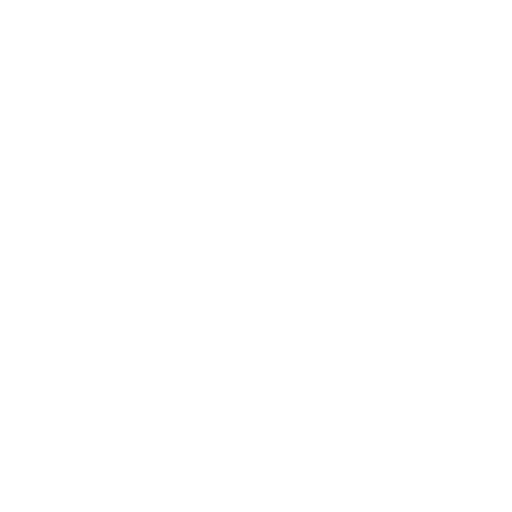
t = 0.00 s
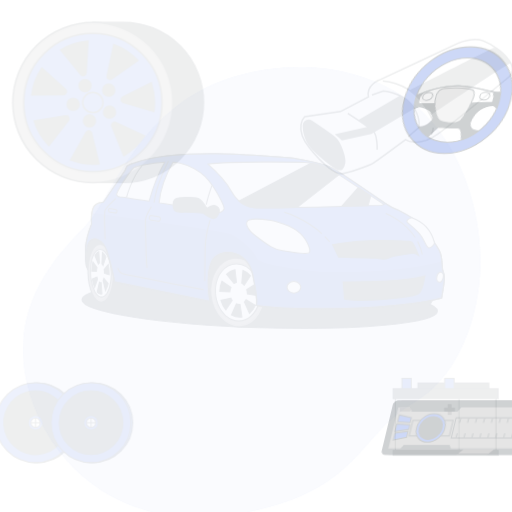
t = 0.15 s
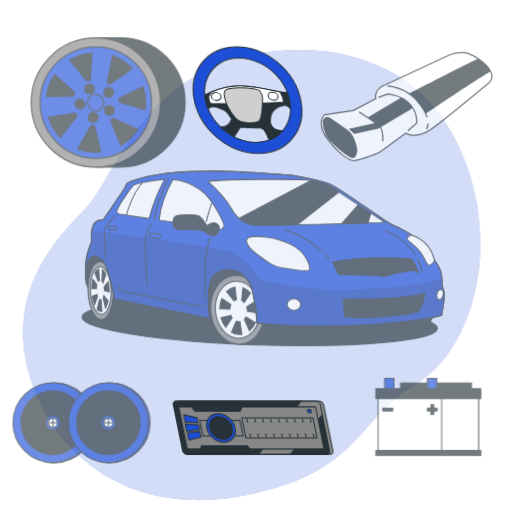
t = 0.45 s
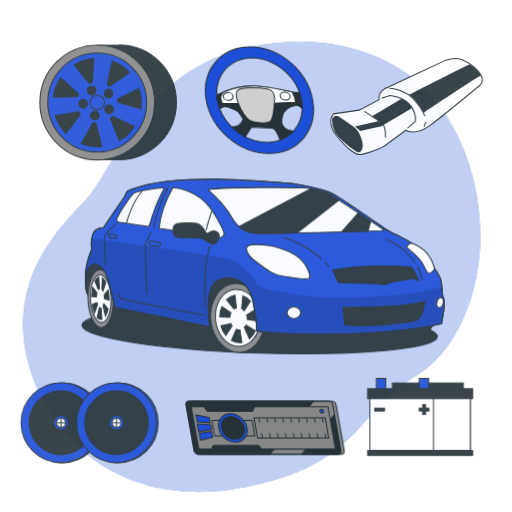
t = 0.60 s
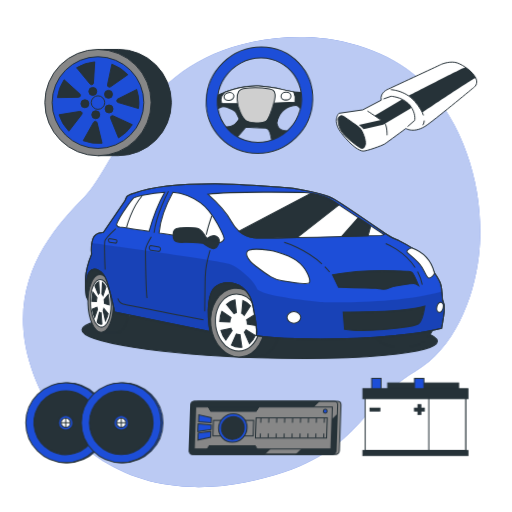
t = 0.80 s
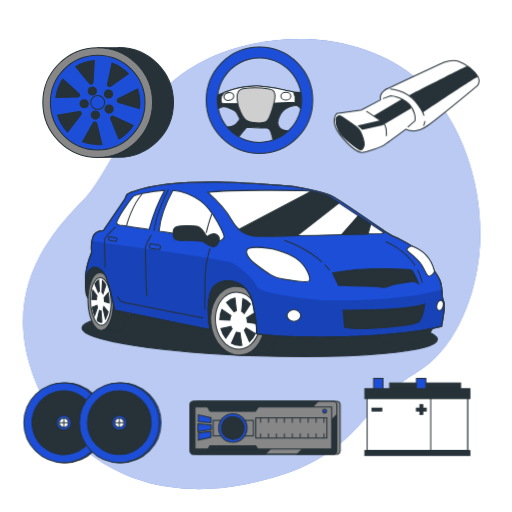
t = 1.00 s

The animated SVG that drew these frames (rendered in a browser with its animation timeline set to each time). Animation: 6 CSS @keyframes rules; one cycle of 1.00 s.

<svg class="animated" id="freepik_stories-car-accesories" xmlns="http://www.w3.org/2000/svg" viewBox="0 0 500 500" version="1.1" xmlns:xlink="http://www.w3.org/1999/xlink" xmlns:svgjs="http://svgjs.com/svgjs"><style>svg#freepik_stories-car-accesories:not(.animated) .animable {opacity: 0;}svg#freepik_stories-car-accesories.animated #freepik--background-simple--inject-1 {animation: 1s 1 forwards cubic-bezier(.36,-0.01,.5,1.38) slideUp;animation-delay: 0s;}svg#freepik_stories-car-accesories.animated #freepik--Battery--inject-1 {animation: 1s 1 forwards cubic-bezier(.36,-0.01,.5,1.38) slideRight;animation-delay: 0s;}svg#freepik_stories-car-accesories.animated #freepik--Radio--inject-1 {animation: 1s 1 forwards cubic-bezier(.36,-0.01,.5,1.38) lightSpeedRight;animation-delay: 0s;}svg#freepik_stories-car-accesories.animated #freepik--Speakers--inject-1 {animation: 1s 1 forwards cubic-bezier(.36,-0.01,.5,1.38) slideLeft;animation-delay: 0s;}svg#freepik_stories-car-accesories.animated #freepik--Car--inject-1 {animation: 1s 1 forwards cubic-bezier(.36,-0.01,.5,1.38) slideDown;animation-delay: 0s;}svg#freepik_stories-car-accesories.animated #freepik--Muffler--inject-1 {animation: 1s 1 forwards cubic-bezier(.36,-0.01,.5,1.38) zoomOut;animation-delay: 0s;}svg#freepik_stories-car-accesories.animated #freepik--steering-wheel--inject-1 {animation: 1s 1 forwards cubic-bezier(.36,-0.01,.5,1.38) lightSpeedRight;animation-delay: 0s;}svg#freepik_stories-car-accesories.animated #freepik--Tire--inject-1 {animation: 1s 1 forwards cubic-bezier(.36,-0.01,.5,1.38) zoomOut;animation-delay: 0s;}            @keyframes slideUp {                0% {                    opacity: 0;                    transform: translateY(30px);                }                100% {                    opacity: 1;                    transform: inherit;                }            }                    @keyframes slideRight {                0% {                    opacity: 0;                    transform: translateX(30px);                }                100% {                    opacity: 1;                    transform: translateX(0);                }            }                    @keyframes lightSpeedRight {              from {                transform: translate3d(50%, 0, 0) skewX(-20deg);                opacity: 0;              }              60% {                transform: skewX(10deg);                opacity: 1;              }              80% {                transform: skewX(-2deg);              }              to {                opacity: 1;                transform: translate3d(0, 0, 0);              }            }                    @keyframes slideLeft {                0% {                    opacity: 0;                    transform: translateX(-30px);                }                100% {                    opacity: 1;                    transform: translateX(0);                }            }                    @keyframes slideDown {                0% {                    opacity: 0;                    transform: translateY(-30px);                }                100% {                    opacity: 1;                    transform: translateY(0);                }            }                    @keyframes zoomOut {                0% {                    opacity: 0;                    transform: scale(1.5);                }                100% {                    opacity: 1;                    transform: scale(1);                }            }        </style><g id="freepik--background-simple--inject-1" class="animable" style="transform-origin: 245.758px 257.766px;"><path d="M467.6,251.91c-4.93,41.8-24,90.41-62.14,112.73-57.59,33.75-52.77,85.64-165.19,108.2a231.3,231.3,0,0,1-49.85,4.71,194.65,194.65,0,0,1-24.46-2C94.51,465.12,46.43,415.46,28.79,355.5,5.58,276.66,51.93,225,82.65,193.94s53.23-128,163.57-151A223.75,223.75,0,0,1,297.45,38c39.26,1,82.08,13.86,111.71,40.76q3.33,3,6.5,6.28C456.84,127.33,474.34,194.92,467.6,251.91Z" style="fill: #1D4ED8; transform-origin: 245.758px 257.766px;" id="eltbzst8b2l" class="animable"></path><g id="elu0mgh336mqf"><path d="M467.6,251.91c-4.93,41.8-24,90.41-62.14,112.73-57.59,33.75-52.77,85.64-165.19,108.2a231.3,231.3,0,0,1-49.85,4.71,194.65,194.65,0,0,1-24.46-2C94.51,465.12,46.43,415.46,28.79,355.5,5.58,276.66,51.93,225,82.65,193.94s53.23-128,163.57-151A223.75,223.75,0,0,1,297.45,38c39.26,1,82.08,13.86,111.71,40.76q3.33,3,6.5,6.28C456.84,127.33,474.34,194.92,467.6,251.91Z" style="fill: rgb(255, 255, 255); opacity: 0.7; transform-origin: 245.758px 257.766px;" class="animable" id="elygxe9sxh8de"></path></g></g><g id="freepik--Battery--inject-1" class="animable" style="transform-origin: 407.545px 407.14px;"><rect x="380.49" y="373.99" width="69.26" height="9.7" style="fill: rgb(38, 50, 56); stroke: rgb(38, 50, 56); stroke-miterlimit: 10; transform-origin: 415.12px 378.84px;" id="eloza1l4ckcl8" class="animable"></rect><rect x="364.85" y="369.47" width="9.16" height="11.95" style="fill: #1D4ED8; stroke: rgb(38, 50, 56); stroke-miterlimit: 10; transform-origin: 369.43px 375.445px;" id="elox4ytyj2m9" class="animable"></rect><rect x="406.66" y="369.47" width="9.16" height="11.95" style="fill: #1D4ED8; stroke: rgb(38, 50, 56); stroke-miterlimit: 10; transform-origin: 411.24px 375.445px;" id="el6hrrcko8ax4" class="animable"></rect><rect x="358.47" y="386.59" width="98.14" height="53.37" style="fill: rgb(255, 255, 255); stroke: rgb(38, 50, 56); stroke-miterlimit: 10; transform-origin: 407.54px 413.275px;" id="elw1gzmvaw08" class="animable"></rect><rect x="420.6" y="386.59" width="36.03" height="53.37" style="fill: rgb(255, 255, 255); stroke: rgb(38, 50, 56); stroke-miterlimit: 10; transform-origin: 438.615px 413.275px;" id="ele2fnl0v2nve" class="animable"></rect><rect x="356.27" y="379.56" width="102.55" height="9.7" style="fill: rgb(38, 50, 56); stroke: rgb(38, 50, 56); stroke-miterlimit: 10; transform-origin: 407.545px 384.41px;" id="el9whu99l02m" class="animable"></rect><rect x="356.27" y="439.96" width="102.55" height="4.85" style="fill: rgb(38, 50, 56); stroke: rgb(38, 50, 56); stroke-miterlimit: 10; transform-origin: 407.545px 442.385px;" id="elktpbmjyucyl" class="animable"></rect><rect x="363.25" y="398.54" width="9.56" height="2.79" style="fill: rgb(38, 50, 56); stroke: rgb(38, 50, 56); stroke-miterlimit: 10; transform-origin: 368.03px 399.935px;" id="elkosoxptgunk" class="animable"></rect><rect x="406.66" y="398.54" width="9.56" height="2.79" style="fill: rgb(38, 50, 56); stroke: rgb(38, 50, 56); stroke-miterlimit: 10; transform-origin: 411.44px 399.935px;" id="el0tggus4ylvg" class="animable"></rect><g id="elqm6wjmx1o7"><rect x="406.66" y="398.54" width="9.56" height="2.79" style="fill: rgb(38, 50, 56); stroke: rgb(38, 50, 56); stroke-miterlimit: 10; transform-origin: 411.44px 399.935px; transform: rotate(90deg);" class="animable" id="elgxr6kzvoswc"></rect></g></g><g id="freepik--Radio--inject-1" class="animable" style="transform-origin: 258.875px 417.73px;"><rect x="189.5" y="391.75" width="142.74" height="51.96" rx="3.55" style="fill: rgb(135, 135, 135); stroke: rgb(38, 50, 56); stroke-miterlimit: 10; transform-origin: 260.87px 417.73px;" id="eldyxkpsav92" class="animable"></rect><path d="M310.84,391.76l-51.95,51.95H189.36a3.55,3.55,0,0,1-3.56-3.55V395.31a3.55,3.55,0,0,1,3.56-3.55Z" style="fill: rgb(38, 50, 56); stroke: rgb(38, 50, 56); stroke-miterlimit: 10; transform-origin: 248.32px 417.735px;" id="elf932998p3wk" class="animable"></path><path d="M328.55,405.28v34.88a3.55,3.55,0,0,1-3.55,3.55H290.13Z" style="fill: rgb(38, 50, 56); stroke: rgb(38, 50, 56); stroke-miterlimit: 10; transform-origin: 309.34px 424.495px;" id="el0izlcoco9f4q" class="animable"></path><polygon points="323.87 397.38 323.87 438.53 251.45 438.53 249.48 435.29 205.36 435.29 203.39 438.53 190.48 438.53 190.48 397.38 203.01 397.38 205.36 401.26 249.48 401.26 251.83 397.38 323.87 397.38" style="fill: rgb(135, 135, 135); stroke: rgb(38, 50, 56); stroke-miterlimit: 10; transform-origin: 257.175px 417.955px;" id="el7mlm9tviifh" class="animable"></polygon><rect x="208.23" y="410.55" width="39.25" height="15.16" style="fill: rgb(135, 135, 135); stroke: rgb(38, 50, 56); stroke-miterlimit: 10; transform-origin: 227.855px 418.13px;" id="ela3f44i75p2c" class="animable"></rect><polygon points="249.48 435.29 251.45 438.53 203.39 438.53 205.36 435.29 249.48 435.29" style="fill: rgb(38, 50, 56); stroke: rgb(38, 50, 56); stroke-miterlimit: 10; transform-origin: 227.42px 436.91px;" id="elm4soz8viz1n" class="animable"></polygon><polygon points="205.36 401.26 203.01 397.38 251.83 397.38 249.48 401.26 205.36 401.26" style="fill: rgb(38, 50, 56); stroke: rgb(38, 50, 56); stroke-miterlimit: 10; transform-origin: 227.42px 399.32px;" id="eloceki1k4vk" class="animable"></polygon><circle cx="227.42" cy="417.96" r="13.89" style="fill: #1D4ED8; stroke: rgb(38, 50, 56); stroke-miterlimit: 10; transform-origin: 227.42px 417.96px;" id="elqsquj6p8wu" class="animable"></circle><g id="ely5ugiz4igsp"><circle cx="227.42" cy="417.96" r="11.14" style="fill: rgb(38, 50, 56); stroke: rgb(38, 50, 56); stroke-miterlimit: 10; transform-origin: 227.42px 417.96px; transform: rotate(-13.22deg);" class="animable" id="elbjuv30fdw0g"></circle></g><path d="M249.48,435.29H205.36l-2,3.24h48.06ZM203,397.38l2.35,3.88h44.12l2.35-3.88Z" style="fill: rgb(38, 50, 56); stroke: rgb(38, 50, 56); stroke-miterlimit: 10; transform-origin: 227.41px 417.955px;" id="eljrihkjh0wvc" class="animable"></path><rect x="249.8" y="408.06" width="69.47" height="19.72" style="fill: rgb(135, 135, 135); stroke: rgb(38, 50, 56); stroke-miterlimit: 10; transform-origin: 284.535px 417.92px;" id="elqjv59e4br4q" class="animable"></rect><line x1="254.49" y1="408.53" x2="254.49" y2="412.76" style="fill: rgb(135, 135, 135); stroke: rgb(38, 50, 56); stroke-miterlimit: 10; transform-origin: 254.49px 410.645px;" id="el5e6h4bulk2" class="animable"></line><line x1="262.24" y1="408.53" x2="262.24" y2="412.76" style="fill: rgb(135, 135, 135); stroke: rgb(38, 50, 56); stroke-miterlimit: 10; transform-origin: 262.24px 410.645px;" id="elzilirzsn61p" class="animable"></line><line x1="269.98" y1="408.53" x2="269.98" y2="412.76" style="fill: rgb(135, 135, 135); stroke: rgb(38, 50, 56); stroke-miterlimit: 10; transform-origin: 269.98px 410.645px;" id="el86k4ajzpjbe" class="animable"></line><line x1="277.73" y1="408.53" x2="277.73" y2="412.76" style="fill: rgb(135, 135, 135); stroke: rgb(38, 50, 56); stroke-miterlimit: 10; transform-origin: 277.73px 410.645px;" id="el98i9g0on2wk" class="animable"></line><line x1="285.47" y1="408.53" x2="285.47" y2="412.76" style="fill: rgb(135, 135, 135); stroke: rgb(38, 50, 56); stroke-miterlimit: 10; transform-origin: 285.47px 410.645px;" id="ely6z764z11t" class="animable"></line><line x1="293.22" y1="408.53" x2="293.22" y2="412.76" style="fill: rgb(135, 135, 135); stroke: rgb(38, 50, 56); stroke-miterlimit: 10; transform-origin: 293.22px 410.645px;" id="elu5at6u7l6jh" class="animable"></line><line x1="300.97" y1="408.53" x2="300.97" y2="412.76" style="fill: rgb(135, 135, 135); stroke: rgb(38, 50, 56); stroke-miterlimit: 10; transform-origin: 300.97px 410.645px;" id="ell2b9rbli0m" class="animable"></line><line x1="308.71" y1="408.53" x2="308.71" y2="412.76" style="fill: rgb(135, 135, 135); stroke: rgb(38, 50, 56); stroke-miterlimit: 10; transform-origin: 308.71px 410.645px;" id="el5jh89zdcizn" class="animable"></line><line x1="316.46" y1="408.53" x2="316.46" y2="412.76" style="fill: rgb(135, 135, 135); stroke: rgb(38, 50, 56); stroke-miterlimit: 10; transform-origin: 316.46px 410.645px;" id="el62bfnjmop7s" class="animable"></line><line x1="254.49" y1="423.32" x2="254.49" y2="427.54" style="fill: rgb(135, 135, 135); stroke: rgb(38, 50, 56); stroke-miterlimit: 10; transform-origin: 254.49px 425.43px;" id="eltisvhdt02d9" class="animable"></line><line x1="262.24" y1="423.32" x2="262.24" y2="427.54" style="fill: rgb(135, 135, 135); stroke: rgb(38, 50, 56); stroke-miterlimit: 10; transform-origin: 262.24px 425.43px;" id="elu6kwbmzj8t" class="animable"></line><line x1="269.98" y1="423.32" x2="269.98" y2="427.54" style="fill: rgb(135, 135, 135); stroke: rgb(38, 50, 56); stroke-miterlimit: 10; transform-origin: 269.98px 425.43px;" id="el09r7nxsrbjht" class="animable"></line><line x1="277.73" y1="423.32" x2="277.73" y2="427.54" style="fill: rgb(135, 135, 135); stroke: rgb(38, 50, 56); stroke-miterlimit: 10; transform-origin: 277.73px 425.43px;" id="elfw2h5x33ara" class="animable"></line><line x1="285.47" y1="423.32" x2="285.47" y2="427.54" style="fill: rgb(135, 135, 135); stroke: rgb(38, 50, 56); stroke-miterlimit: 10; transform-origin: 285.47px 425.43px;" id="elciy2yc4uwwt" class="animable"></line><line x1="293.22" y1="423.32" x2="293.22" y2="427.54" style="fill: rgb(135, 135, 135); stroke: rgb(38, 50, 56); stroke-miterlimit: 10; transform-origin: 293.22px 425.43px;" id="elo3pkf1fxigd" class="animable"></line><line x1="300.97" y1="423.32" x2="300.97" y2="427.54" style="fill: rgb(135, 135, 135); stroke: rgb(38, 50, 56); stroke-miterlimit: 10; transform-origin: 300.97px 425.43px;" id="el03g21afou9vi" class="animable"></line><line x1="308.71" y1="423.32" x2="308.71" y2="427.54" style="fill: rgb(135, 135, 135); stroke: rgb(38, 50, 56); stroke-miterlimit: 10; transform-origin: 308.71px 425.43px;" id="elbmbqhd2xmjs" class="animable"></line><line x1="316.46" y1="423.32" x2="316.46" y2="427.54" style="fill: rgb(135, 135, 135); stroke: rgb(38, 50, 56); stroke-miterlimit: 10; transform-origin: 316.46px 425.43px;" id="elks46dy6xj7n" class="animable"></line><polygon points="193.68 405.15 193.68 411.99 206.08 412.79 206.08 407.89 193.68 405.15" style="fill: #1D4ED8; stroke: rgb(38, 50, 56); stroke-miterlimit: 10; transform-origin: 199.88px 408.97px;" id="els0nih7gongb" class="animable"></polygon><polygon points="193.68 429.76 193.68 422.93 206.08 421.29 206.08 427.03 193.68 429.76" style="fill: #1D4ED8; stroke: rgb(38, 50, 56); stroke-miterlimit: 10; transform-origin: 199.88px 425.525px;" id="elowye08873p" class="animable"></polygon><polygon points="206.34 419.35 193.31 421.43 193.31 413.87 206.34 414.95 206.34 419.35" style="fill: #1D4ED8; stroke: rgb(38, 50, 56); stroke-miterlimit: 10; transform-origin: 199.825px 417.65px;" id="eluhduilazzfn" class="animable"></polygon><circle cx="317.06" cy="401.6" r="1.86" style="fill: #1D4ED8; stroke: rgb(38, 50, 56); stroke-miterlimit: 10; transform-origin: 317.06px 401.6px;" id="elnnnhl2iujtb" class="animable"></circle><rect x="185.51" y="391.75" width="143.47" height="51.96" rx="3.55" style="fill: none; stroke: rgb(38, 50, 56); stroke-miterlimit: 10; transform-origin: 257.245px 417.73px;" id="eltzyz8duicfm" class="animable"></rect></g><g id="freepik--Speakers--inject-1" class="animable" style="transform-origin: 91.896px 412.85px;"><circle cx="63.99" cy="412.85" r="38.98" style="fill: #1D4ED8; stroke: rgb(38, 50, 56); stroke-miterlimit: 10; transform-origin: 63.99px 412.85px;" id="elo5zbrwwcixp" class="animable"></circle><circle cx="62.28" cy="412.85" r="38.98" style="fill: #1D4ED8; stroke: rgb(38, 50, 56); stroke-miterlimit: 10; transform-origin: 62.28px 412.85px;" id="el4oy4tdv6snv" class="animable"></circle><g id="elum2lflj4i6"><circle cx="62.28" cy="412.85" r="31.1" style="fill: rgb(38, 50, 56); stroke: rgb(38, 50, 56); stroke-miterlimit: 10; transform-origin: 62.28px 412.85px; transform: rotate(-16deg);" class="animable" id="el9eac5gzzw7r"></circle></g><circle cx="62.28" cy="412.85" r="7.01" style="fill: #1D4ED8; stroke: rgb(38, 50, 56); stroke-miterlimit: 10; transform-origin: 62.28px 412.85px;" id="el6ppif20ydj9" class="animable"></circle><path d="M66.79,412.85a4.52,4.52,0,1,0-4.51,4.51A4.51,4.51,0,0,0,66.79,412.85Z" style="fill: rgb(255, 255, 255); stroke: rgb(38, 50, 56); stroke-miterlimit: 10; transform-origin: 62.27px 412.84px;" id="el8uri2aw0i5m" class="animable"></path><line x1="62.28" y1="408.33" x2="62.28" y2="417.36" style="fill: none; stroke: rgb(38, 50, 56); stroke-miterlimit: 10; transform-origin: 62.28px 412.845px;" id="elr0ko6eb1pr" class="animable"></line><line x1="57.76" y1="412.85" x2="66.79" y2="412.85" style="fill: none; stroke: rgb(38, 50, 56); stroke-miterlimit: 10; transform-origin: 62.275px 412.85px;" id="elpxi5sbplr88" class="animable"></line><circle cx="118.22" cy="412.85" r="38.98" style="fill: #1D4ED8; stroke: rgb(38, 50, 56); stroke-miterlimit: 10; transform-origin: 118.22px 412.85px;" id="el2ovo7bfyj4" class="animable"></circle><circle cx="116.51" cy="412.85" r="38.98" style="fill: #1D4ED8; stroke: rgb(38, 50, 56); stroke-miterlimit: 10; transform-origin: 116.51px 412.85px;" id="elt9qoscihp2" class="animable"></circle><g id="elyy9d3604e2"><circle cx="116.51" cy="412.85" r="31.1" style="fill: rgb(38, 50, 56); stroke: rgb(38, 50, 56); stroke-miterlimit: 10; transform-origin: 116.51px 412.85px; transform: rotate(-45deg);" class="animable" id="elax7yszse8rj"></circle></g><circle cx="116.51" cy="412.85" r="7.01" style="fill: #1D4ED8; stroke: rgb(38, 50, 56); stroke-miterlimit: 10; transform-origin: 116.51px 412.85px;" id="eluxrr3o2134p" class="animable"></circle><path d="M121,412.85a4.52,4.52,0,1,0-4.52,4.51A4.52,4.52,0,0,0,121,412.85Z" style="fill: rgb(255, 255, 255); stroke: rgb(38, 50, 56); stroke-miterlimit: 10; transform-origin: 116.48px 412.84px;" id="el3rkvjcx7v9y" class="animable"></path><line x1="116.51" y1="408.33" x2="116.51" y2="417.36" style="fill: none; stroke: rgb(38, 50, 56); stroke-miterlimit: 10; transform-origin: 116.51px 412.845px;" id="el7r7v5c7t8hp" class="animable"></line><line x1="112" y1="412.85" x2="121.03" y2="412.85" style="fill: none; stroke: rgb(38, 50, 56); stroke-miterlimit: 10; transform-origin: 116.515px 412.85px;" id="el3z7q53h8aj3" class="animable"></line></g><g id="freepik--Car--inject-1" class="animable" style="transform-origin: 256.645px 265.403px;"><g id="el1ls6d48j0lph"><ellipse cx="253.59" cy="325.73" rx="21.85" ry="173.68" style="fill: rgb(38, 50, 56); stroke: rgb(38, 50, 56); stroke-miterlimit: 10; transform-origin: 253.59px 325.73px; transform: rotate(-88.15deg);" class="animable" id="elwl8ywcr59pf"></ellipse></g><path d="M84.39,288.25s2.11,4.57,3.62,6.13,28.74,8.3,28.74,8.3L205,322l10.69-1.15,37.37,1.2s7.46-18.24-.68-36.21-48.86-25-60.37-21.34-38.47,15.44-57.84,9-34.82-19.09-41.28-17.41-9.54,12.08-9.54,16.57S84.39,288.25,84.39,288.25Z" style="fill: rgb(38, 50, 56); stroke: rgb(38, 50, 56); stroke-miterlimit: 10; transform-origin: 169.766px 288.994px;" id="elhsu2sea25m" class="animable"></path><path d="M274.09,313.24c-.77-18.55-13.18-33.61-27.71-33.65H230.62l.28,6.64c-6.16,6.11-9.9,15.87-9.45,26.87s5,20.79,11.68,26.93l.28,6.73h15.75C263.7,346.79,274.86,331.79,274.09,313.24Z" style="fill: rgb(38, 50, 56); stroke: rgb(38, 50, 56); stroke-miterlimit: 10; transform-origin: 247.771px 313.175px;" id="elpldyros22gl" class="animable"></path><g id="elfqr0ofjrtue"><ellipse cx="232.01" cy="313.17" rx="26.25" ry="33.66" style="fill: rgb(135, 135, 135); stroke: rgb(38, 50, 56); stroke-miterlimit: 10; transform-origin: 232.01px 313.17px; transform: rotate(-6.32deg);" class="animable" id="elc9261sw1p4"></ellipse></g><path d="M252.38,324.6h0c.25-.83.48-1.68.67-2.55h0q.28-1.32.48-2.67h0a35.59,35.59,0,0,0,.28-6.15A35,35,0,0,0,251,300.7l-.05-.1c-.36-.83-.76-1.64-1.19-2.42l-.08-.15c-.43-.77-.88-1.52-1.36-2.24l-.08-.12c-4.26-6.27-10.51-10.3-17.34-10.31-5.85,0-11,2.91-14.74,7.68h0c-.25.31-.49.64-.72,1h0c-.23.33-.46.67-.68,1h0c-.22.34-.43.69-.63,1v0c-.2.35-.39.7-.57,1.06l0,.06c-.18.35-.35.7-.52,1.07l0,.08c-.16.35-.31.71-.46,1.07,0,0,0,.08-.05.13-.14.35-.27.7-.4,1.06l-.06.17c-.12.34-.23.69-.34,1.05,0,.07-.05.14-.07.21-.1.34-.19.69-.29,1a2.68,2.68,0,0,1-.07.27c-.08.33-.16.67-.23,1,0,.1-.05.21-.07.31-.07.33-.13.66-.19,1l-.06.37c-.06.31-.1.64-.14,1l-.06.41c0,.31-.07.63-.1.95,0,.15,0,.3,0,.45,0,.31,0,.63-.06.94l0,.48c0,.33,0,.67,0,1,0,.15,0,.29,0,.43,0,.48,0,1,0,1.46s.06,1.17.12,1.75c0,.14,0,.28,0,.42.05.5.11,1,.18,1.49l0,.23c.19,1.22.44,2.41.74,3.58h0A30.73,30.73,0,0,0,219.49,335l.14.13c.46.44.93.85,1.42,1.25l.1.07a19.23,19.23,0,0,0,12,4.5,17.8,17.8,0,0,0,11.72-4.49h0A25.72,25.72,0,0,0,252.38,324.6Z" style="fill: rgb(255, 255, 255); stroke: rgb(38, 50, 56); stroke-miterlimit: 10; transform-origin: 232.115px 313.155px;" id="elugjqtyp7f7n" class="animable"></path><path d="M251.32,314.07a29.41,29.41,0,0,0-1.84-9.12l-8.66,5.43a13.33,13.33,0,0,1,.67,3.67c0,.19,0,.37,0,.55l9.84,1.6C251.35,315.5,251.35,314.79,251.32,314.07Z" style="fill: rgb(38, 50, 56); stroke: rgb(38, 50, 56); stroke-miterlimit: 10; transform-origin: 246.082px 310.575px;" id="elsu4cqfhpao" class="animable"></path><path d="M236,304.12a9.05,9.05,0,0,1,2.45,2l6.1-9.38a18.85,18.85,0,0,0-7.34-5.07Z" style="fill: rgb(38, 50, 56); stroke: rgb(38, 50, 56); stroke-miterlimit: 10; transform-origin: 240.275px 298.895px;" id="elea263vskk6d" class="animable"></path><path d="M240.25,320.16a9.64,9.64,0,0,1-1.62,2.34l5,11.21a20.64,20.64,0,0,0,5.7-8Z" style="fill: rgb(38, 50, 56); stroke: rgb(38, 50, 56); stroke-miterlimit: 10; transform-origin: 243.98px 326.935px;" id="eldgazk2v0efa" class="animable"></path><path d="M225.52,308.22l-8.83-6.14a26.79,26.79,0,0,0-2.11,10.18l9.87.28A12.15,12.15,0,0,1,225.52,308.22Z" style="fill: rgb(38, 50, 56); stroke: rgb(38, 50, 56); stroke-miterlimit: 10; transform-origin: 220.05px 307.31px;" id="elxrm31yrt8sr" class="animable"></path><path d="M228.52,304.48a7.22,7.22,0,0,1,2.36-1.08L229.44,291a15.49,15.49,0,0,0-8.28,4.43Z" style="fill: rgb(38, 50, 56); stroke: rgb(38, 50, 56); stroke-miterlimit: 10; transform-origin: 226.02px 297.74px;" id="elwbsgsynh4hb" class="animable"></path><path d="M234.34,324.81a7.3,7.3,0,0,1-.94.06,7,7,0,0,1-2.6-.51L226,335.09a15.5,15.5,0,0,0,7.95,2.26,14.19,14.19,0,0,0,2.27-.17Z" style="fill: rgb(38, 50, 56); stroke: rgb(38, 50, 56); stroke-miterlimit: 10; transform-origin: 231.11px 330.855px;" id="elxrl61zgd5vn" class="animable"></path><path d="M225.45,318.67l-9.77,2.18a26.45,26.45,0,0,0,4.77,9.39l6.26-9.25A11.73,11.73,0,0,1,225.45,318.67Z" style="fill: rgb(38, 50, 56); stroke: rgb(38, 50, 56); stroke-miterlimit: 10; transform-origin: 221.195px 324.455px;" id="el2l2vngcpgds" class="animable"></path><path d="M126.3,294.49c-.36-15.54-6.18-28.17-13-28.2H97.58l1.31,56.28h15.72C121.43,322.6,126.66,310,126.3,294.49Z" style="fill: rgb(38, 50, 56); stroke: rgb(38, 50, 56); stroke-miterlimit: 10; transform-origin: 111.949px 294.43px;" id="elcoa53a1w7re" class="animable"></path><path d="M110.58,294.49c.36,15.54-4.87,28.11-11.69,28.08s-12.64-12.65-13-28.2,4.87-28.11,11.69-28.08S110.22,279,110.58,294.49Z" style="fill: rgb(135, 135, 135); stroke: rgb(38, 50, 56); stroke-miterlimit: 10; transform-origin: 98.235px 294.43px;" id="elau0bopmgedk" class="animable"></path><path d="M107.79,304h0c.12-.7.23-1.41.32-2.14h0c.09-.73.16-1.48.22-2.24h0c.12-1.66.17-3.38.13-5.15a49,49,0,0,0-1.34-10.5l0-.08c-.17-.7-.36-1.38-.56-2l0-.13c-.21-.64-.42-1.27-.65-1.87l0-.1c-2-5.26-4.93-8.63-8.14-8.65-2.74,0-5.17,2.44-6.91,6.44h0c-.12.27-.23.54-.34.81h0c-.11.28-.22.56-.32.85h0c-.1.29-.2.58-.29.87v0c-.09.29-.18.58-.27.89v0q-.14.44-.24.9l0,.07c-.08.29-.15.59-.22.9a.36.36,0,0,1,0,.1c-.07.29-.13.59-.19.89a.78.78,0,0,0,0,.14c-.06.29-.11.59-.17.88l0,.18c0,.29-.09.58-.13.87l0,.22c0,.28-.08.56-.11.84a2.51,2.51,0,0,0,0,.27c0,.27-.06.55-.08.82,0,.11,0,.21,0,.31l-.06.81,0,.34c0,.27,0,.53,0,.8s0,.25,0,.37c0,.27,0,.53,0,.8s0,.26,0,.39c0,.28,0,.56,0,.85,0,.12,0,.24,0,.36,0,.4,0,.81,0,1.21s0,1,0,1.48c0,.11,0,.23,0,.35l.09,1.24c0,.07,0,.13,0,.2.09,1,.21,2,.35,3h0a34.48,34.48,0,0,0,3.83,12.1l.06.12c.22.36.44.71.67,1l0,.06c1.65,2.37,3.59,3.76,5.64,3.77s3.94-1.38,5.49-3.76h0A27.18,27.18,0,0,0,107.79,304Z" style="fill: rgb(255, 255, 255); stroke: rgb(38, 50, 56); stroke-miterlimit: 10; transform-origin: 98.4568px 294.39px;" id="elihvjthr6ajb" class="animable"></path><path d="M425.85,302.49c-.77-18.55-13.18-33.61-27.71-33.65H382.38c-14.54,0-25.7,15-24.93,33.52S370.63,336,385.17,336h15.75C415.46,336.05,426.62,321,425.85,302.49Z" style="fill: rgb(38, 50, 56); stroke: rgb(38, 50, 56); stroke-miterlimit: 10; transform-origin: 391.65px 302.42px;" id="elvt8cw323ov" class="animable"></path><path d="M131.34,186.72s-7,2.06-7.93,4.11-1.46,3.52-1.46,3.52l-21.13,30.81s-7.63-.58-10,5.87-1.46,15.26-1.46,15.26-5.58,13.79-5.87,24.06a108.92,108.92,0,0,0,.88,17.9s-1.47-18.78,2.93-24.65,13.5-1.46,17,9.1S112,302.92,112,302.92L205,322s-4.7-24.65,1.47-38.74,34.91-13.2,40.2,12.33,3.52,30.22,3.52,30.22,19.66,4.11,79.52,3.23,92.72-7.92,101.53-10.27c0,0,2-10.86,2.64-17.31a21,21,0,0,0-1.76-10.86s-.59-11.74-2.06-15.85-5.87-10.27-5.87-10.27-4.4-10.27-11.73-16.72-19.37-12.91-22.31-14.38-6.74-2.35-12.32-6.16-40.2-27.88-51.06-34.33-34.33-9.69-39-10.57-58.69-4.69-77.47-4.69S152.76,178.51,131.34,186.72Z" style="fill: #1D4ED8; stroke: rgb(38, 50, 56); stroke-miterlimit: 10; transform-origin: 258.712px 253.397px;" id="el3knp68u7abl" class="animable"></path><g id="eljqa9rdxa45p"><path d="M433.87,301.46a21,21,0,0,0-1.76-10.86s-.19-3.76-.62-7.76c-36.72,10.83-102.41,11.56-120.73,9.94-21.05-1.85-58.39-6.94-60-13s-16.09-19.81-26-23.53c-8.49-3.18-107-16.82-135-20.66a47.24,47.24,0,0,0-.33,10.69s-5.58,13.79-5.87,24.06a108.92,108.92,0,0,0,.88,17.9s-1.47-18.78,2.93-24.65,13.5-1.46,17,9.1S112,302.92,112,302.92L205,322s-4.7-24.65,1.47-38.74,34.91-13.2,40.2,12.33,3.52,30.22,3.52,30.22,19.66,4.11,79.52,3.23,92.72-7.92,101.53-10.27C431.23,318.77,433.28,307.91,433.87,301.46Z" style="opacity: 0.15; transform-origin: 258.742px 282.377px;" class="animable" id="elhcq1dv4ey6a"></path></g><path d="M195.6,196.11c-11.81-8.46-22-9.75-26.78-10.14-4.55,8.17-12,23.63-13.49,39.66,25,3.9,52.89,8.34,52.89,8.34s6.45,2.34,8.8,0a6.06,6.06,0,0,0,1.76-2.35C219.37,230.15,209.1,205.8,195.6,196.11Z" style="fill: rgb(255, 255, 255); stroke: rgb(38, 50, 56); stroke-miterlimit: 10; transform-origin: 187.067px 210.49px;" id="el3dsjb81ujd9" class="animable"></path><path d="M160.79,186a140.87,140.87,0,0,0-20.06,2.53c-6.75,1.47-9.1,1.76-10.27,2.94S117.84,207,113.73,217.24a3.4,3.4,0,0,0,3.23,2.64c1,0,13.28,1.86,28.58,4.23C148.1,215,153.24,199,160.79,186Z" style="fill: rgb(255, 255, 255); stroke: rgb(38, 50, 56); stroke-miterlimit: 10; transform-origin: 137.26px 205.055px;" id="el1nd9oieip8w" class="animable"></path><path d="M123.51,220.34s5-19.27,15.1-30.73" style="fill: none; stroke: rgb(38, 50, 56); stroke-miterlimit: 10; transform-origin: 131.06px 204.975px;" id="elcbs49k3jo4n" class="animable"></path><path d="M155.6,239.48,147.25,238a2.14,2.14,0,0,0-1.43,2.69c.62,2.05,1.73,1.82,1.73,1.82l6.95,1.12a1.85,1.85,0,0,0,2-1.47C156.86,240.48,157.33,240.27,155.6,239.48Z" style="fill: none; stroke: rgb(38, 50, 56); stroke-miterlimit: 10; transform-origin: 151.282px 240.82px;" id="el0nwm3ko6loym" class="animable"></path><path d="M113.39,232.2,107,231a1.74,1.74,0,0,0-1.09,2.19c.47,1.66,1.32,1.48,1.32,1.48l5.31.91a1.41,1.41,0,0,0,1.53-1.2C114.36,233,114.72,232.85,113.39,232.2Z" style="fill: none; stroke: rgb(38, 50, 56); stroke-miterlimit: 10; transform-origin: 110.083px 233.293px;" id="ellp64g7jvxvh" class="animable"></path><path d="M164.45,185s-11.9,22.13-14,40.5" style="fill: none; stroke: rgb(38, 50, 56); stroke-miterlimit: 10; transform-origin: 157.45px 205.25px;" id="eluaxxb9t10x" class="animable"></path><path d="M147.75,229.3s-5.43,9.18-5.64,12.31.42,40.71,1.46,47.6" style="fill: none; stroke: rgb(38, 50, 56); stroke-miterlimit: 10; transform-origin: 144.91px 259.255px;" id="el845unqszyhf" class="animable"></path><path d="M206.83,208.84s-4.18,12.11-5.43,18.58" style="fill: none; stroke: rgb(38, 50, 56); stroke-miterlimit: 10; transform-origin: 204.115px 218.13px;" id="ellkrd9572aj" class="animable"></path><path d="M205.16,242.45s-4.6,15.24-4.8,26.72-.42,33-.42,33" style="fill: none; stroke: rgb(38, 50, 56); stroke-miterlimit: 10; transform-origin: 202.55px 272.31px;" id="elja5tlrczhx" class="animable"></path><path d="M113.09,221.36s-9.81,9-10.64,11.9.2,28,.2,28" style="fill: none; stroke: rgb(38, 50, 56); stroke-miterlimit: 10; transform-origin: 107.608px 241.31px;" id="elrqyhk5mxlhi" class="animable"></path><path d="M115,289.63s1.46,4.18,4.59,5.22,79.13,15.66,79.13,15.66" style="fill: none; stroke: rgb(38, 50, 56); stroke-miterlimit: 10; transform-origin: 156.86px 300.07px;" id="elc6tltss9j" class="animable"></path><path d="M335.11,302.88s58.19.8,79.81-5.87c0,0-2.13,14.41-6.14,17.35s-33.1,5.93-47.24,6.4c-16,.54-25.1-1.06-25.1-1.06Z" style="fill: rgb(38, 50, 56); stroke: rgb(38, 50, 56); stroke-miterlimit: 10; transform-origin: 375.015px 308.941px;" id="elqjemf8x7i7k" class="animable"></path><path d="M324.7,266.57l5.87,12s32.83.8,36.57,1.06,7.74,2.14,12,0,22.69-4.53,24.83-4.53,4.8,1.87,4.8,1.87-4.8-12-6.67-13.08a8,8,0,0,0-4.54-.81C396.77,263.1,357.8,260.17,324.7,266.57Z" style="fill: rgb(38, 50, 56); stroke: rgb(38, 50, 56); stroke-miterlimit: 10; transform-origin: 366.735px 271.535px;" id="elj883obdjwi" class="animable"></path><path d="M262.82,242.6s-14-2.15-19.33-.27-2.69,9.13,6.44,15.84,16.65,13.15,26,14.23S301.48,277,302.28,274s-2.15-13.69-12.89-21.48S262.82,242.6,262.82,242.6Z" style="fill: rgb(255, 255, 255); stroke: rgb(38, 50, 56); stroke-miterlimit: 10; transform-origin: 271.581px 258.371px;" id="elnc7g72s9boh" class="animable"></path><path d="M375,227.29l-2.68.81-13,.37c-6.83.2-15.85.45-25.82.71-13.76.37-29.32.75-43.37,1-21.48.45-39.46.68-42.16.28a27.69,27.69,0,0,1-14.65-6.58,34.88,34.88,0,0,1-7.63-9.79C219.32,202.32,203,187.83,203,187.83c25.77-3,87.25-1.88,94.23-1.61a46.84,46.84,0,0,1,6.45.78c7.45,1.32,17.17,4.25,22.81,8.08,1,.68,2.61,1.75,4.63,3.1,4.72,3.15,11.72,7.79,18.75,12.45l12.26,8.11Z" style="fill: rgb(255, 255, 255); stroke: rgb(38, 50, 56); stroke-miterlimit: 10; transform-origin: 289px 208.229px;" id="elt08l0a5u1sa" class="animable"></path><path d="M326.44,195.08c1,.68,2.61,1.75,4.63,3.1l-40.86,32c-21.48.45-39.46.68-42.16.28a27.69,27.69,0,0,1-14.65-6.58L303.63,187C311.08,188.32,320.8,191.25,326.44,195.08Z" style="fill: rgb(38, 50, 56); stroke: rgb(38, 50, 56); stroke-miterlimit: 10; transform-origin: 282.235px 208.833px;" id="el3bybq9pyw5l" class="animable"></path><path d="M362.08,218.74l-2.68,9.73c-6.83.2-15.85.45-25.82.71l16.24-18.55Z" style="fill: rgb(38, 50, 56); stroke: rgb(38, 50, 56); stroke-miterlimit: 10; transform-origin: 347.83px 219.905px;" id="el29hz349x6nq" class="animable"></path><path d="M317.17,258.54c1.63,1.66,3.21,3.41,4.71,5.27" style="fill: none; stroke: rgb(38, 50, 56); stroke-miterlimit: 10; transform-origin: 319.525px 261.175px;" id="eldvbc5iynwqo" class="animable"></path><path d="M277.58,234.81s20.32,6,36.77,21" style="fill: none; stroke: rgb(38, 50, 56); stroke-miterlimit: 10; transform-origin: 295.965px 245.31px;" id="el0492ofppziad" class="animable"></path><path d="M407.73,263.33a47.68,47.68,0,0,1,4.62,12.83" style="fill: none; stroke: rgb(38, 50, 56); stroke-miterlimit: 10; transform-origin: 410.04px 269.745px;" id="ela9rdcioz94" class="animable"></path><path d="M376.65,235.89s18,7,28.79,23.56" style="fill: none; stroke: rgb(38, 50, 56); stroke-miterlimit: 10; transform-origin: 391.045px 247.67px;" id="el72rwzvuozcc" class="animable"></path><path d="M293.69,308.1c0,3.12-3,5.64-6.71,5.64s-6.71-2.52-6.71-5.64,3-5.64,6.71-5.64S293.69,305,293.69,308.1Z" style="fill: rgb(255, 255, 255); stroke: rgb(38, 50, 56); stroke-miterlimit: 10; transform-origin: 286.98px 308.1px;" id="elbw7nftp4ao" class="animable"></path><path d="M432.69,298.94c-.57,2.69-2.38,4.58-4.05,4.22s-2.56-2.81-2-5.5,2.38-4.57,4-4.22S433.26,296.26,432.69,298.94Z" style="fill: rgb(255, 255, 255); stroke: rgb(38, 50, 56); stroke-miterlimit: 10; transform-origin: 429.662px 298.301px;" id="ela8obnqu3s99" class="animable"></path><path d="M202.05,231s-5.57-9.39-9.09-10-18.49-1.17-21.72.89-2.34,8.8-1.17,10.56,5.87,2.64,10,2.35,17.9.88,17.9.88,8.21,5.87,11.15,5.28,6.75-7,4.1-10.57S206.46,227.8,202.05,231Z" style="fill: rgb(38, 50, 56); stroke: rgb(38, 50, 56); stroke-miterlimit: 10; transform-origin: 191.558px 230.721px;" id="elzzthcn56mj" class="animable"></path><line x1="202.05" y1="231.03" x2="211.74" y2="233.09" style="fill: none; stroke: rgb(38, 50, 56); stroke-miterlimit: 10; transform-origin: 206.895px 232.06px;" id="elxeetygrl6vk" class="animable"></line><path d="M131.34,186.72s-7,2.06-7.93,4.11-1.46,3.52-1.46,3.52l-21.13,30.81s-7.63-.58-10,5.87-1.46,15.26-1.46,15.26-5.58,13.79-5.87,24.06a108.92,108.92,0,0,0,.88,17.9s-1.47-18.78,2.93-24.65,13.5-1.46,17,9.1S112,302.92,112,302.92L205,322s-4.7-24.65,1.47-38.74,34.91-13.2,40.2,12.33,3.52,30.22,3.52,30.22,19.66,4.11,79.52,3.23,92.72-7.92,101.53-10.27c0,0,2-10.86,2.64-17.31a21,21,0,0,0-1.76-10.86s-.59-11.74-2.06-15.85-5.87-10.27-5.87-10.27-4.4-10.27-11.73-16.72-19.37-12.91-22.31-14.38-6.74-2.35-12.32-6.16-40.2-27.88-51.06-34.33-34.33-9.69-39-10.57-58.69-4.69-77.47-4.69S152.76,178.51,131.34,186.72Z" style="fill: none; stroke: rgb(38, 50, 56); stroke-miterlimit: 10; transform-origin: 258.712px 253.397px;" id="el6zhc1tptlkx" class="animable"></path><path d="M401.88,240.18s-5.9,2.15-4.29,4.3,10.47,7.78,14.49,14.76,4.84,10.47,6.71,10.47,5.95-3.48,5.39-5.23S420.67,246.89,401.88,240.18Z" style="fill: rgb(255, 255, 255); stroke: rgb(38, 50, 56); stroke-miterlimit: 10; transform-origin: 410.772px 254.945px;" id="el6n6n462x0v3" class="animable"></path><path d="M106.49,294a48.78,48.78,0,0,0-.84-8.13l-4,4.84A22.31,22.31,0,0,1,102,294c0,.17,0,.33,0,.49l4.51,1.43C106.5,295.25,106.5,294.61,106.49,294Z" style="fill: rgb(38, 50, 56); stroke: rgb(38, 50, 56); stroke-miterlimit: 10; transform-origin: 104.08px 290.895px;" id="elfdfhr9xh46b" class="animable"></path><path d="M99.45,285.1a6.84,6.84,0,0,1,1.13,1.77l2.79-8.37A11.57,11.57,0,0,0,100,274Z" style="fill: rgb(38, 50, 56); stroke: rgb(38, 50, 56); stroke-miterlimit: 10; transform-origin: 101.41px 280.435px;" id="ellnhv2jz2yn" class="animable"></path><path d="M101.41,299.4a11.05,11.05,0,0,1-.74,2.09l2.3,10a22.89,22.89,0,0,0,2.61-7.14Z" style="fill: rgb(38, 50, 56); stroke: rgb(38, 50, 56); stroke-miterlimit: 10; transform-origin: 103.125px 305.445px;" id="elk8id7rrzgus" class="animable"></path><path d="M94.66,288.75l-4-5.48a44.77,44.77,0,0,0-1,9.08l4.52.25A20,20,0,0,1,94.66,288.75Z" style="fill: rgb(38, 50, 56); stroke: rgb(38, 50, 56); stroke-miterlimit: 10; transform-origin: 92.16px 287.935px;" id="el3xcrsjaz4pv" class="animable"></path><path d="M96,285.42a3,3,0,0,1,1.08-1l-.66-11.1c-1.43.49-2.73,1.89-3.8,3.95Z" style="fill: rgb(38, 50, 56); stroke: rgb(38, 50, 56); stroke-miterlimit: 10; transform-origin: 94.85px 279.37px;" id="el8c1ulubkvar" class="animable"></path><path d="M98.7,303.54a1.54,1.54,0,0,1-.43.06,1.92,1.92,0,0,1-1.19-.46l-2.22,9.58a5,5,0,0,0,3.65,2,3.7,3.7,0,0,0,1-.16Z" style="fill: rgb(38, 50, 56); stroke: rgb(38, 50, 56); stroke-miterlimit: 10; transform-origin: 97.185px 308.93px;" id="el2rng2dzxv4x" class="animable"></path><path d="M94.63,298.07,90.15,300a35.7,35.7,0,0,0,2.19,8.37l2.87-8.25A15,15,0,0,1,94.63,298.07Z" style="fill: rgb(38, 50, 56); stroke: rgb(38, 50, 56); stroke-miterlimit: 10; transform-origin: 92.68px 303.22px;" id="elpm7ozvgyiag" class="animable"></path></g><g id="freepik--Muffler--inject-1" class="animable" style="transform-origin: 397.017px 104.065px;"><path d="M371.53,97.58l-18.74,9.81-23.94,3.46s-7.49,7.21,2.89,20.47,18.16,17.59,21.63,17.59,19-5.48,21.62-7.21,21.34-15.57,21.34-15.57S405,131.9,418,122.38s47-37.77,47-37.77,4.9-3.18,1.73-9.52-12.12-12.69-18.46-15-14.71.58-17,1.73-52.49,24.52-52.49,24.52S369.8,89.51,371.53,97.58Z" style="fill: rgb(255, 255, 255); stroke: rgb(38, 50, 56); stroke-miterlimit: 10; transform-origin: 397.017px 104.065px;" id="elyt4mg526bee" class="animable"></path><path d="M414.85,118.14a9,9,0,0,1-1.42,4.66" style="fill: none; stroke: rgb(38, 50, 56); stroke-miterlimit: 10; transform-origin: 414.14px 120.47px;" id="elm9i2p7qdhih" class="animable"></path><path d="M381.11,87s14.41.48,24.24,11.88c4.72,5.49,7.47,10.17,8.71,14.06" style="fill: none; stroke: rgb(38, 50, 56); stroke-miterlimit: 10; transform-origin: 397.585px 99.97px;" id="elglj5kb628lw" class="animable"></path><path d="M373.82,96.35l7.61-2.7s10.45.64,17.26,7.29,7.13,14.58,6.5,17.11l-7.13,6.18" style="fill: none; stroke: rgb(38, 50, 56); stroke-miterlimit: 10; transform-origin: 389.615px 108.94px;" id="elxy4g4oo1fxf" class="animable"></path><path d="M357.66,108.55s12.71,8.13,16.95,11.88c3.06,2.7,2.7,12.51,2.7,12.51" style="fill: none; stroke: rgb(38, 50, 56); stroke-miterlimit: 10; transform-origin: 367.492px 120.745px;" id="eli46uip1uqy" class="animable"></path><path d="M329.15,114.15h0a3.43,3.43,0,0,0-1.16,2.49,23.1,23.1,0,0,0,2.52,10.73c3.37,6.85,18.27,17.73,20.56,18.6s3.81-.54,4.46-4.13-2.65-13.44-5.87-16.43c-1.45-1.34-11.6-8.47-16.25-11.57A3.49,3.49,0,0,0,329.15,114.15Z" style="fill: rgb(38, 50, 56); stroke: rgb(38, 50, 56); stroke-miterlimit: 10; transform-origin: 341.801px 129.739px;" id="elyuzodi3vyn" class="animable"></path><path d="M353.72,126.82l19.74-4.48L401.1,106s2-1.74-2.41-5.08a36.83,36.83,0,0,0-6.28-4.13l-27.63,16.32,6.58,4.48-22.38,5A44.52,44.52,0,0,1,353.72,126.82Z" style="fill: rgb(38, 50, 56); transform-origin: 375.266px 111.805px;" id="elmhxlon7agrm" class="animable"></path><path d="M466.7,75.09c-1.83-3.65-5.56-7.29-9.61-10.17a4.75,4.75,0,0,0-2,0c-1.84.53-55.8,28.17-55.8,28.17,7.63,5,13.68,16.84,13.68,16.84S465.59,74.44,466.7,75.09Z" style="fill: rgb(38, 50, 56); transform-origin: 432.995px 87.3718px;" id="el3zqt0w5kfqa" class="animable"></path></g><g id="freepik--steering-wheel--inject-1" class="animable" style="transform-origin: 253.4px 97.82px;"><path d="M275.84,126.74c-3.81-1.47-4.7-6.74-4.7-6.74s1.47-9.09,6.74-12.91,9.39-4.1,11.73-4.1c1.08,0,2.7,1.41,4.15,3a48.46,48.46,0,0,0,.08-15.79c-12.08.39-21.93-5.42-42-6.22-16.71-.65-32.44,5.78-39.25,9a39.63,39.63,0,0,0-.29,4.89,41.58,41.58,0,0,0,.86,8.41,26.32,26.32,0,0,1,3.5-1.81c3.52-1.47,12,3.22,13.19,4.11s4.4,7.62,4.4,7.62-3.22,6.15-8.21,7.33a16.12,16.12,0,0,1-4.41.44,41.14,41.14,0,0,0,11.48,9.68l.85-1c2.63-3.22,7-8.5,7-8.5s17,.88,19.35.88,4.4,3.23,5.28,7.33c.41,1.91.82,3.42,1.14,4.51a41.92,41.92,0,0,0,14.82-8.95A20.21,20.21,0,0,1,275.84,126.74Z" style="fill: rgb(38, 50, 56); stroke: rgb(38, 50, 56); stroke-miterlimit: 10; transform-origin: 253.374px 110.402px;" id="el70qne809hh5" class="animable"></path><path d="M253.4,45.82a52,52,0,1,0,52,52A52,52,0,0,0,253.4,45.82Zm28.17,82.06a41.17,41.17,0,0,1-68.46-21.61,41.58,41.58,0,0,1-.86-8.41,39.63,39.63,0,0,1,.29-4.89,41.16,41.16,0,1,1,69,34.91Z" style="fill: #1D4ED8; stroke: rgb(38, 50, 56); stroke-miterlimit: 10; transform-origin: 253.4px 97.82px;" id="elcwaoj31i5" class="animable"></path><path d="M288.15,99.77a17.68,17.68,0,0,0-1.54-10.06c-9.3-1.33-18.8-5.15-34.82-5.78-12.49-.49-24.42,3-32.5,6.12a16.72,16.72,0,0,0-3,4.15c-1.18,2.64.29,6.74.29,6.74l33.13.59Z" style="fill: rgb(255, 255, 255); stroke: rgb(38, 50, 56); stroke-miterlimit: 10; transform-origin: 252.077px 92.7068px;" id="elab79tl4wpev" class="animable"></path><path d="M234.49,87.75s-3.52,1.17-2.93,9.38,5.57,18.18,9.09,20.52,15.83,3.52,19.64.88,8.8-21.69,8.21-26.09-2.93-5-5.86-5.57a84.07,84.07,0,0,0-25.51-.3A5.61,5.61,0,0,0,234.49,87.75Z" style="fill: rgb(207, 207, 207); stroke: rgb(38, 50, 56); stroke-miterlimit: 10; transform-origin: 250.021px 102.888px;" id="elxkxujtzugv8" class="animable"></path><path d="M284,93.9c0,2.11-2.16,3.81-4.84,3.81s-4.83-1.7-4.83-3.81,2.16-3.81,4.83-3.81S284,91.8,284,93.9Z" style="fill: rgb(255, 255, 255); stroke: rgb(38, 50, 56); stroke-miterlimit: 10; transform-origin: 279.165px 93.9px;" id="elv8mendhk0qr" class="animable"></path><path d="M228.29,93.56c.28,2.08-1.64,4.06-4.29,4.41s-5-1-5.3-3.13,1.65-4.07,4.29-4.42S228,91.47,228.29,93.56Z" style="fill: rgb(255, 255, 255); stroke: rgb(38, 50, 56); stroke-miterlimit: 10; transform-origin: 223.493px 94.1957px;" id="elkbegjd97q5" class="animable"></path></g><g id="freepik--Tire--inject-1" class="animable" style="transform-origin: 105.605px 100.085px;"><path d="M115.82,46.56H95.39v4a53.58,53.58,0,0,0,0,99.05v4h20.43a53.57,53.57,0,0,0,0-107.14Z" style="fill: rgb(38, 50, 56); stroke: rgb(38, 50, 56); stroke-miterlimit: 10; transform-origin: 115.824px 100.04px;" id="elghy3qjln2ru" class="animable"></path><circle cx="95.39" cy="100.13" r="53.57" style="fill: rgb(135, 135, 135); stroke: rgb(38, 50, 56); stroke-miterlimit: 10; transform-origin: 95.39px 100.13px;" id="el8r4kqz39z12" class="animable"></circle><circle cx="95.39" cy="100.13" r="46.23" style="fill: #1D4ED8; stroke: rgb(38, 50, 56); stroke-miterlimit: 10; transform-origin: 95.39px 100.13px;" id="el917pa50mnde" class="animable"></circle><path d="M109.43,61.4,105,82.22a1.92,1.92,0,0,0,.81,2,1.87,1.87,0,0,0,1.09.34,2,2,0,0,0,1.12-.35L125.46,72A41.31,41.31,0,0,0,109.43,61.4Zm25,25.56-19,9.51a1.94,1.94,0,0,0,.32,3.6l20.43,6a40.29,40.29,0,0,0,.44-6A41.22,41.22,0,0,0,134.43,87Zm-23.71,26.52a2,2,0,0,0-2.76,1.77,1.82,1.82,0,0,0,.15.72l8,19.74A41.42,41.42,0,0,0,130,122.42Zm-16.21,7a2,2,0,0,0-1.6-1.46l-.29,0a1.94,1.94,0,0,0-1.69,1L80.51,138.53a41.23,41.23,0,0,0,19,2.57Zm-15.4-10.5a1.93,1.93,0,0,0-1.68-1,1.63,1.63,0,0,0-.31,0l-21,3.44A41.18,41.18,0,0,0,66,128.92L79,112.1A2,2,0,0,0,79.11,109.94Zm-2-18.57L61.27,77.08a40.94,40.94,0,0,0-6.75,18l21.28-.31a2,2,0,0,0,1.77-1.23,2,2,0,0,0,.14-.72A1.93,1.93,0,0,0,77.07,91.37ZM73.87,65,87.38,81.44a2,2,0,0,0,1.5.72,1.88,1.88,0,0,0,.57-.09,2,2,0,0,0,1.37-1.73l1.31-21.26A40.79,40.79,0,0,0,73.87,65Z" style="fill: rgb(38, 50, 56); stroke: rgb(38, 50, 56); stroke-miterlimit: 10; transform-origin: 95.57px 100.193px;" id="elnpap5pj8kwi" class="animable"></path><circle cx="95.39" cy="100.13" r="6.8" style="fill: #1D4ED8; stroke: rgb(38, 50, 56); stroke-miterlimit: 10; transform-origin: 95.39px 100.13px;" id="el0isohw3d0suf" class="animable"></circle><path d="M86.2,101.29a4,4,0,1,0-4,4A4,4,0,0,0,86.2,101.29Z" style="fill: rgb(38, 50, 56); stroke: rgb(38, 50, 56); stroke-miterlimit: 10; transform-origin: 82.2px 101.29px;" id="el22ar2j40ilj" class="animable"></path><path d="M94.16,88.86a4,4,0,1,0-4,4A4,4,0,0,0,94.16,88.86Z" style="fill: rgb(38, 50, 56); stroke: rgb(38, 50, 56); stroke-miterlimit: 10; transform-origin: 90.16px 88.86px;" id="elhn4g2giglxq" class="animable"></path><path d="M110,91.78a4,4,0,1,0-4,4A4,4,0,0,0,110,91.78Z" style="fill: rgb(38, 50, 56); stroke: rgb(38, 50, 56); stroke-miterlimit: 10; transform-origin: 106px 91.78px;" id="eltyrkzrgdyla" class="animable"></path><path d="M110.55,106.54a4,4,0,1,0-4,4A4,4,0,0,0,110.55,106.54Z" style="fill: rgb(38, 50, 56); stroke: rgb(38, 50, 56); stroke-miterlimit: 10; transform-origin: 106.55px 106.54px;" id="elb2tqdqlnffv" class="animable"></path><path d="M97.14,112.37a4,4,0,1,0-4,4A4,4,0,0,0,97.14,112.37Z" style="fill: rgb(38, 50, 56); stroke: rgb(38, 50, 56); stroke-miterlimit: 10; transform-origin: 93.14px 112.37px;" id="elkximm4y6qnf" class="animable"></path></g><defs>     <filter id="active" height="200%">         <feMorphology in="SourceAlpha" result="DILATED" operator="dilate" radius="2"></feMorphology>                <feFlood flood-color="#32DFEC" flood-opacity="1" result="PINK"></feFlood>        <feComposite in="PINK" in2="DILATED" operator="in" result="OUTLINE"></feComposite>        <feMerge>            <feMergeNode in="OUTLINE"></feMergeNode>            <feMergeNode in="SourceGraphic"></feMergeNode>        </feMerge>    </filter>    <filter id="hover" height="200%">        <feMorphology in="SourceAlpha" result="DILATED" operator="dilate" radius="2"></feMorphology>                <feFlood flood-color="#ff0000" flood-opacity="0.5" result="PINK"></feFlood>        <feComposite in="PINK" in2="DILATED" operator="in" result="OUTLINE"></feComposite>        <feMerge>            <feMergeNode in="OUTLINE"></feMergeNode>            <feMergeNode in="SourceGraphic"></feMergeNode>        </feMerge>            <feColorMatrix type="matrix" values="0   0   0   0   0                0   1   0   0   0                0   0   0   0   0                0   0   0   1   0 "></feColorMatrix>    </filter></defs></svg>